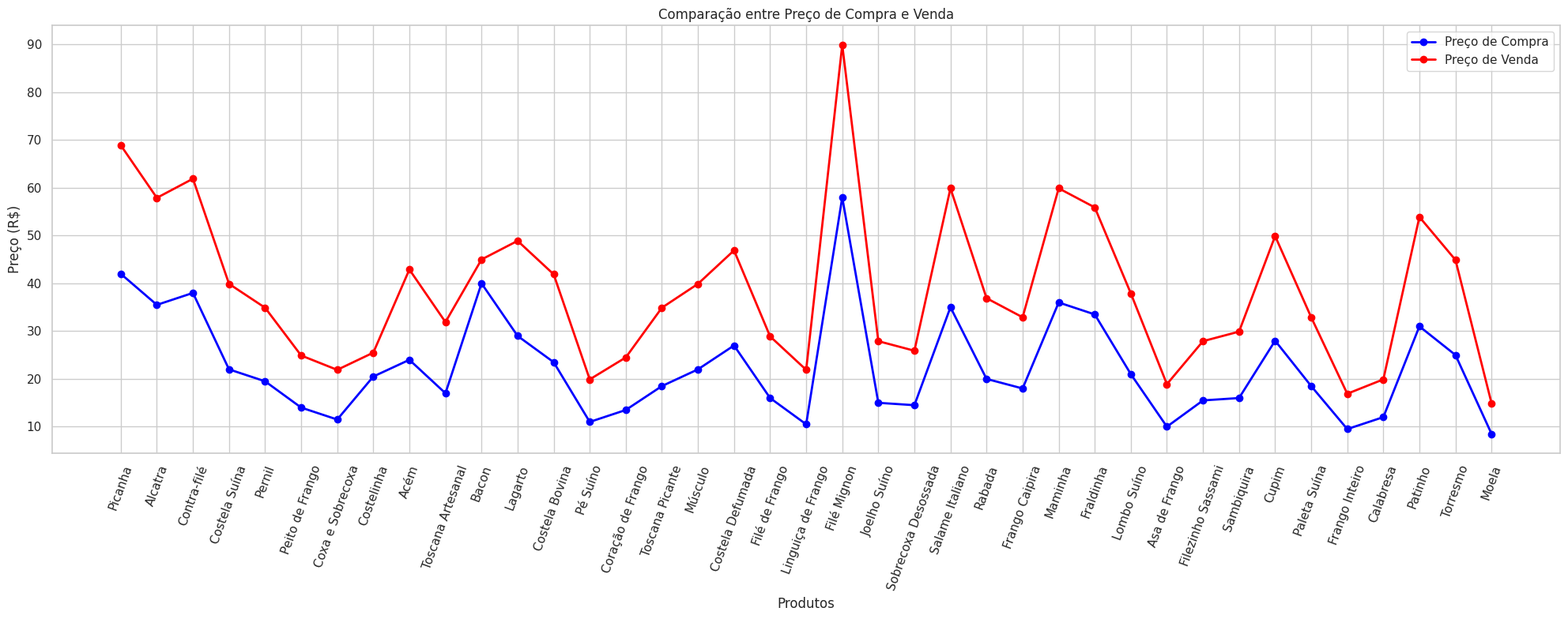

Here is the Python script that generated this plot:
import pandas as pd
import matplotlib.pyplot as plt
import seaborn as sns

dados = [
    ["Picanha", 42.00, 68.90],
    ["Alcatra", 35.50, 57.90],
    ["Contra-filé", 38.00, 61.90],
    ["Costela Suína", 22.00, 39.90],
    ["Pernil", 19.50, 34.90],
    ["Peito de Frango", 14.00, 24.90],
    ["Coxa e Sobrecoxa", 11.50, 21.90],
    ["Costelinha", 20.50, 25.50],
    ["Acém", 24.00, 42.90],
    ["Toscana Artesanal", 17.00, 31.90],
    ["Bacon", 40.00, 45.00],
    ["Lagarto", 29.00, 48.90],
    ["Costela Bovina", 23.50, 41.90],
    ["Pé Suíno", 11.00, 19.90],
    ["Coração de Frango", 13.50, 24.50],
    ["Toscana Picante", 18.50, 34.90],
    ["Músculo", 22.00, 39.90],
    ["Costela Defumada", 27.00, 46.90],
    ["Filé de Frango", 16.00, 28.90],
    ["Linguiça de Frango", 10.50, 21.90],
    ["Filé Mignon", 58.00, 89.90],
    ["Joelho Suíno", 15.00, 27.90],
    ["Sobrecoxa Desossada", 14.50, 25.90],
    ["Salame Italiano", 35.00, 59.90],
    ["Rabada", 20.00, 36.90],
    ["Frango Caipira", 18.00, 32.90],
    ["Maminha", 36.00, 59.90],
    ["Fraldinha", 33.50, 55.90],
    ["Lombo Suíno", 21.00, 37.90],
    ["Asa de Frango", 10.00, 18.90],
    ["Filezinho Sassami", 15.50, 27.90],
    ["Sambiquira", 16.00, 29.90],
    ["Cupim", 28.00, 49.90],
    ["Paleta Suína", 18.50, 32.90],
    ["Frango Inteiro", 9.50, 16.90],
    ["Calabresa", 12.00, 19.90],
    ["Patinho", 31.00, 53.90],
    ["Torresmo", 25.00, 44.90],
    ["Moela", 8.50, 14.90],
]


df = pd.DataFrame(dados, columns=["Produto", "Compra", "Venda"])


sns.set(style="whitegrid")


plt.figure(figsize=(20, 8))

plt.plot(df["Produto"], df["Compra"],
         marker='o',
         linewidth=2,
         label='Preço de Compra',
         color='blue')
plt.plot(df["Produto"], df["Venda"],
         marker='o',
         linewidth=2,
         label='Preço de Venda',
         color='red')

plt.xticks(rotation=70)
plt.ylabel("Preço (R$)")
plt.xlabel("Produtos")
plt.title("Comparação entre Preço de Compra e Venda")
plt.legend()


plt.tight_layout()

plt.show()
